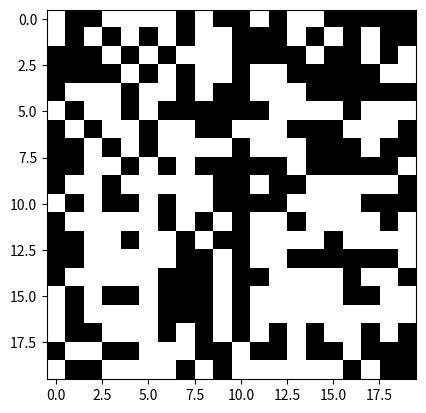

Reproduce this figure in Python.
# Import libraries
import numpy as np
import random
import copy
import matplotlib as mpl
import matplotlib.pyplot as plt
import matplotlib.animation as animation

# Constants of the model
SEED = 1234
SPACE_LENGTH = 20
DENSITY = 0.5
TIME_STEPS = 100
ANIMATION_INTERVAL = 200

# Set random seed
random.seed(SEED)

# Define space randomly with the density defined previously
system = np.array([[int(random.random()<DENSITY) for i in range(SPACE_LENGTH)] for j in range(SPACE_LENGTH)])
save_array = np.zeros([TIME_STEPS+1, SPACE_LENGTH, SPACE_LENGTH])

# Define the figure where to do the animation
fig, ax = plt.subplots()
im = ax.imshow(system, cmap='Greys', interpolation='nearest') # Set up initial plot
frame_text = ax.text(0.02, 0.95, '', transform=ax.transAxes, fontsize=16, color='orange')  # Add a text label to display the current frame

# Define survability rule
def survive(array: np.array) -> int:
    #if array.shape != (3,3):
    #    raise Exception("Incorrect shape of array for survivability rule")
    value = np.sum(array) # Sum of the neighbours
    if array[1,1] == 1:
        # Rules when the central cell is alive
        if value in [3, 4]:
            # Cell survives if 2 or 3 neighbours (3 or 4 total sum)
            return 1
    else: 
        # Rules when the central cell is dead
        if value == 3:
            return 1

    return 0 # Cell dies by loneliness or overcrowding or is not born 
    
# Define update function to be able to do an animation
def update(frame):
    global system
    save_array[frame, :, :] = system
    new_system = copy.deepcopy(system) # create a copy of the system for synchronous iterations
    wrapsys = np.tile(system, [3,3])[SPACE_LENGTH-1:2*SPACE_LENGTH+1, SPACE_LENGTH-1:2*SPACE_LENGTH+1] # Create a wrapped system for the edges
    for i in range(SPACE_LENGTH):
        for j in range(SPACE_LENGTH):
            new_system[i, j] = survive(wrapsys[i:i+3, j:j+3])
    system = new_system
    im.set_data(system)
    frame_text.set_text('Frame: {} out of {}'.format(frame+1, TIME_STEPS))  # Update the text label
    return im, frame_text

# Create animation
ani = animation.FuncAnimation(fig, update, frames=TIME_STEPS, interval=ANIMATION_INTERVAL, repeat=False)

# Show the plot
plt.show()

# Save data
print(f'Saved data has following dimensions: {save_array.shape}')
np.save("data.npy", save_array)